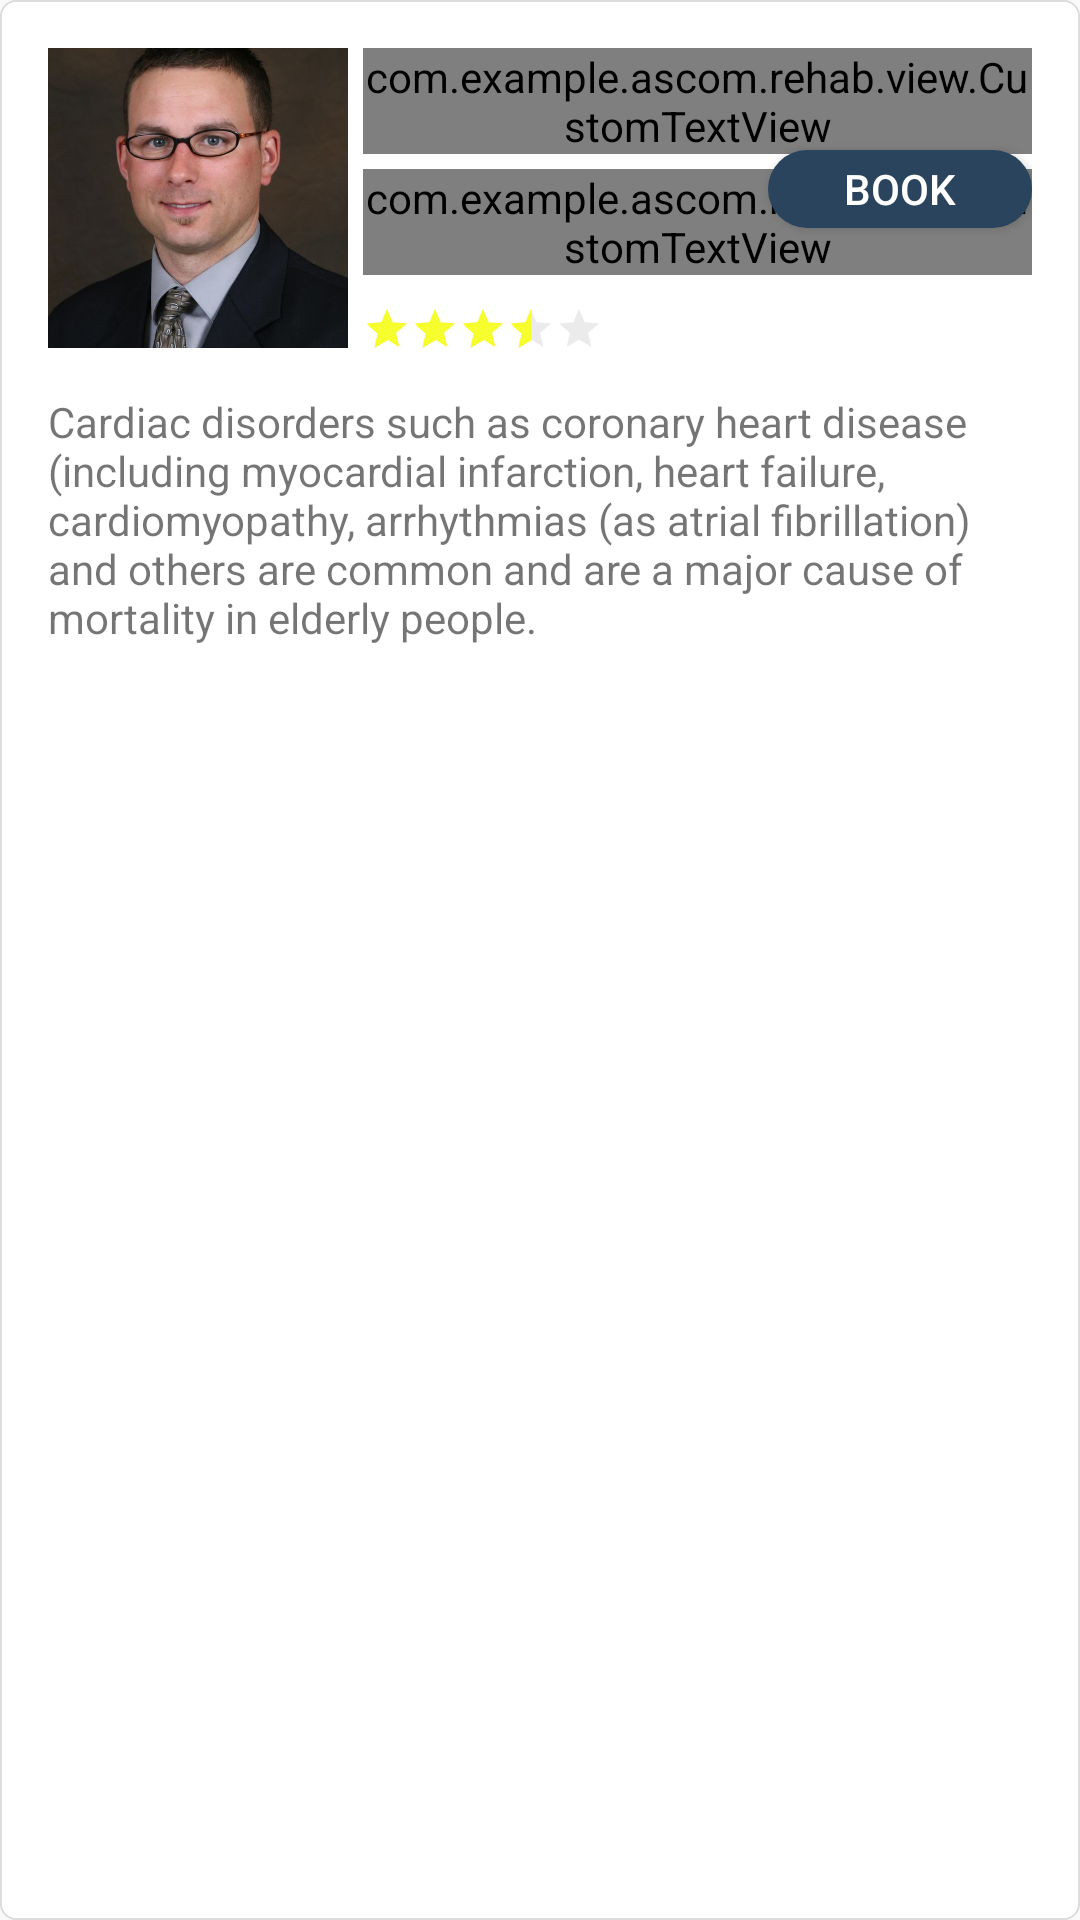

This screen was rendered from an Android layout file. Write that file and the resources it references.
<!-- AndroidManifest.xml: application theme AppTheme -->
<!-- res/layout/searchresult_list_item.xml -->
<RelativeLayout
    android:layout_margin="7dp"
    xmlns:android="http://schemas.android.com/apk/res/android"
    xmlns:app="http://schemas.android.com/apk/res-auto"
    xmlns:tools="http://schemas.android.com/tools"
    android:layout_width="match_parent"
    android:layout_height="wrap_content"
    android:background="@drawable/view_border"
    android:padding="16dp">

    <ImageView
        android:scaleType="centerCrop"
        android:adjustViewBounds="true"
        android:layout_width="100dp"
        android:layout_height="100dp"
        android:id="@+id/image"
        android:src="@drawable/profile"
        />

    <ImageView
       android:layout_alignParentEnd="true"
       android:id="@+id/imageView5"
       android:layout_width="24dp"
        android:layout_height="24dp"
        android:layout_marginTop="10dp"
        app:srcCompat="@drawable/like"
        android:layout_alignParentRight="true" />


        <com.example.ascom.rehab.view.CustomTextView
            android:layout_marginStart="5dp"
            android:layout_toEndOf="@+id/image"
            android:id="@+id/nameDoctor"
            android:layout_width="match_parent"
            android:layout_height="wrap_content"
            android:text="@string/moustafa"
            android:layout_toRightOf="@+id/image" />

        <com.example.ascom.rehab.view.CustomTextView
            android:layout_marginStart="5dp"
            android:layout_toEndOf="@+id/image"
            android:layout_below="@+id/nameDoctor"
            android:id="@+id/DoctorJob"
            android:layout_width="wrap_content"
            android:layout_height="wrap_content"
            android:layout_marginTop="5dp"
            android:text="@string/job"
            android:layout_toRightOf="@+id/image" />



            <Button
                android:layout_alignParentEnd="true"
                android:layout_marginTop="@dimen/activity_vertical_margin"
                android:layout_below="@+id/imageView5"
                android:onClick="ok"
                android:id="@+id/book"
                android:layout_width="wrap_content"
                android:layout_height="26dp"
                android:text="@string/book"
                android:background="@drawable/button_bg"
                android:textColor="#FFF"
                android:layout_alignParentRight="true" />

            <RatingBar
                android:layout_marginStart="5dp"
                android:layout_toEndOf="@+id/image"
                android:layout_below="@+id/DoctorJob"
                android:rating="3.3"
                style="?attr/ratingBarStyleSmall"
                android:theme="@style/RatingBar"
                android:id="@+id/ratingBar"
                android:layout_width="wrap_content"
                android:layout_height="wrap_content"
                android:layout_marginTop="10dp"
                android:layout_toRightOf="@+id/image" />




    <TextView
        android:layout_marginTop="15dp"
        android:layout_below="@+id/image"
        android:id="@+id/Descreption"
        android:layout_width="350dp"
        android:layout_height="wrap_content"
        android:text="@string/desc" />



</RelativeLayout>
<!-- resources referenced by this layout -->
<resources>
  <!-- drawable button_bg (drawable) -->
  <?xml version="1.0" encoding="utf-8"?>
  <shape xmlns:android="http://schemas.android.com/apk/res/android">
      <solid android:color="@color/maridBook"/>
  
      <corners android:bottomLeftRadius="25dp"
          android:bottomRightRadius="25dp"
          android:topLeftRadius="25dp"
          android:topRightRadius="25dp"/>
  </shape>
  <!-- drawable profile: jpg bitmap (drawable, 32840 bytes) -->
  <!-- drawable view_border (drawable) -->
  <?xml version="1.0" encoding="utf-8"?>
  <selector xmlns:android="http://schemas.android.com/apk/res/android">
      <item>
          <shape android:shape="rectangle">
              <solid android:color="@android:color/white"/>
              <stroke android:width="0.5dp"
                  android:color="@color/grey"/>
              <corners android:radius="5dp"/>
              
              
              <padding
  
                  android:bottom="3dp"
                  android:left="3dp"
                  android:right="5dp"
                  android:top="3dp" />
  
          </shape>
      </item>
  </selector>
  <string name="book">Book</string>
  <string name="desc">Cardiac disorders such as coronary heart disease (including myocardial infarction, heart failure, cardiomyopathy, arrhythmias (as atrial fibrillation) and others are common and are a major cause of mortality in elderly people. </string>
  <string name="job">Doctor heart injuction  </string>
  <string name="moustafa">D.moustafa  </string>
  <style name="RatingBar" parent="Theme.AppCompat">
          <item name="colorControlNormal">@color/gray</item>
          <item name="colorControlActivated">@color/yello</item>
      </style>
  <style name="AppTheme" parent="Theme.AppCompat.Light.NoActionBar">
          
          <item name="colorPrimary">@color/colorPrimary</item>
          <item name="colorPrimaryDark">@color/colorPrimaryDark</item>
          <item name="colorAccent">@color/colorAccent</item>
      </style>
  <color name="maridBook">#2B445E</color>
  <color name="grey">#DCDCDC</color>
  <color name="gray">#BDBDBD</color>
  <color name="yello">#F7FE2E</color>
  <color name="colorPrimary">#2D435B</color>
  <color name="colorPrimaryDark">#2D435B</color>
  <color name="colorAccent">#FF4081</color>
</resources>
